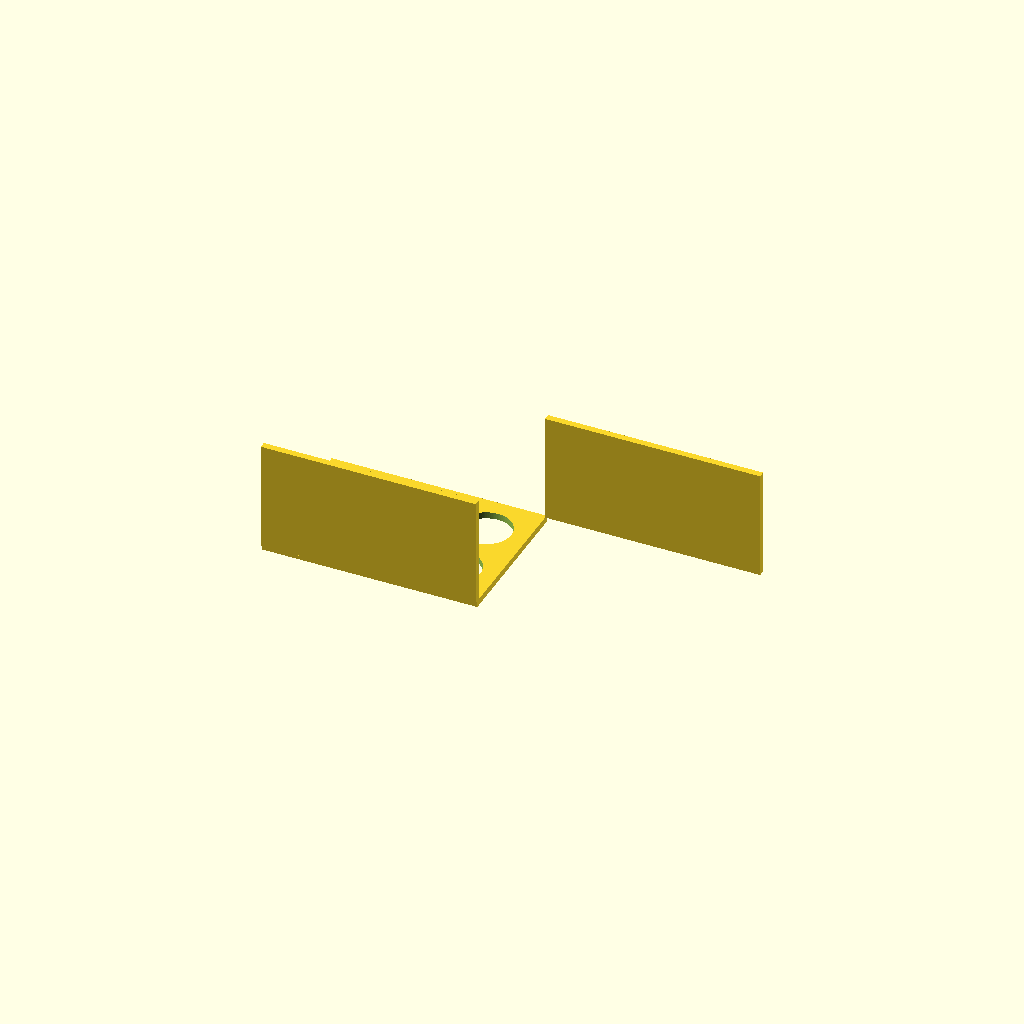
Cell 1: the model at its default parameters.
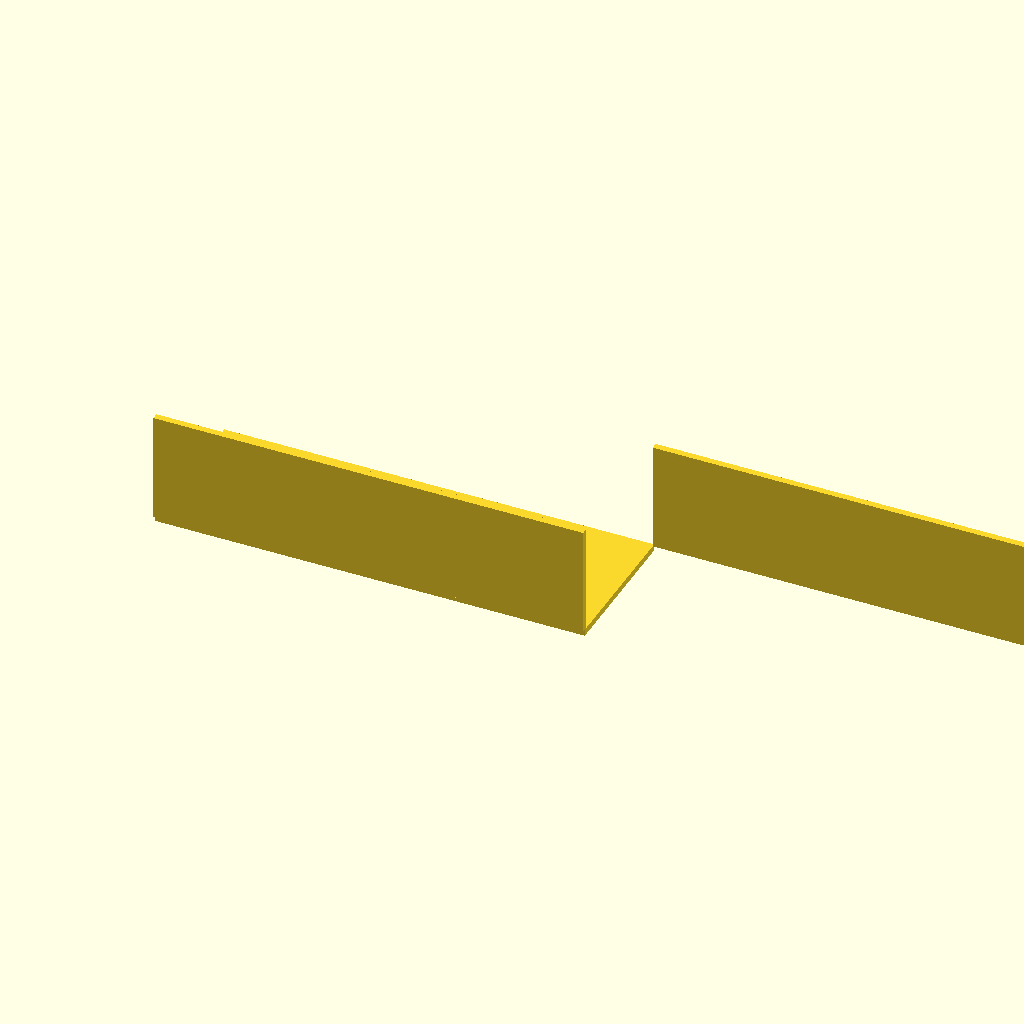
Cell 2: the same model with plate_x = 260.
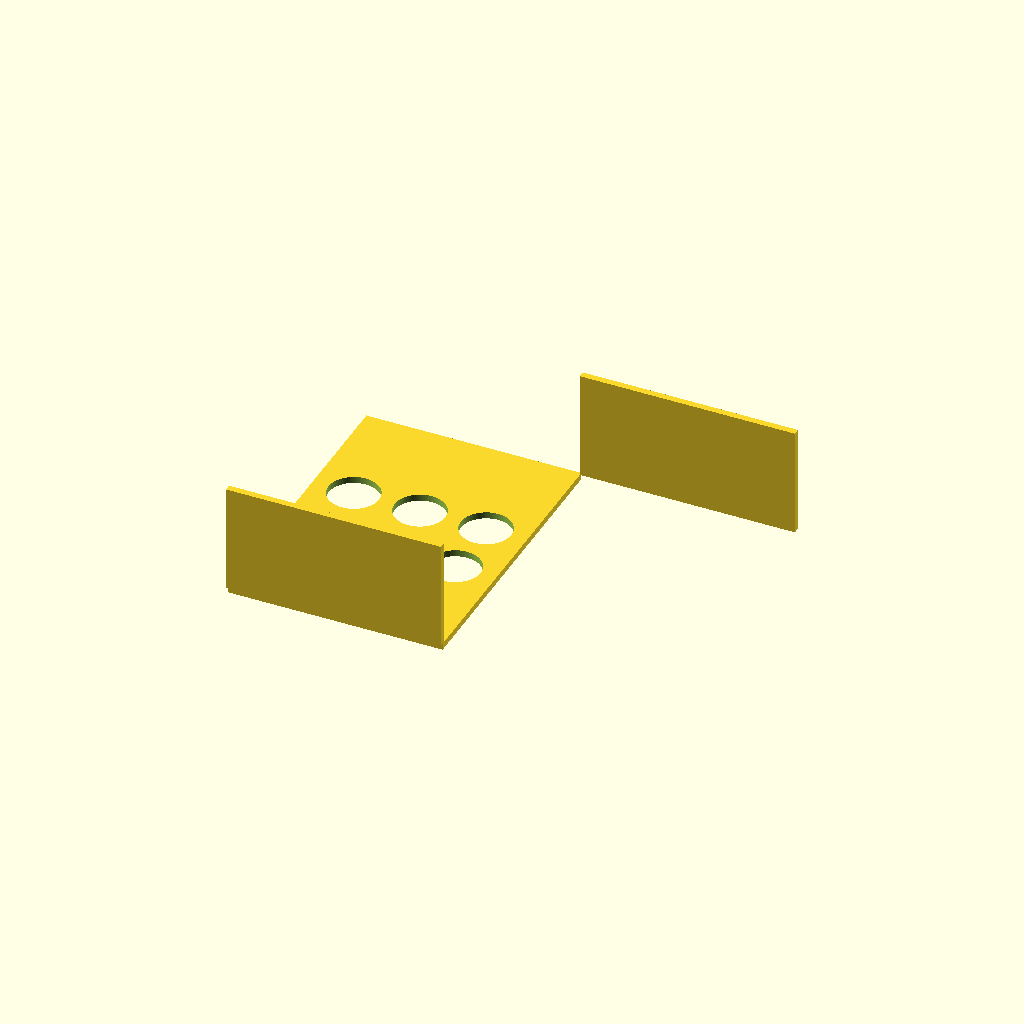
Cell 3: plate_y = 180 (everything else at default).
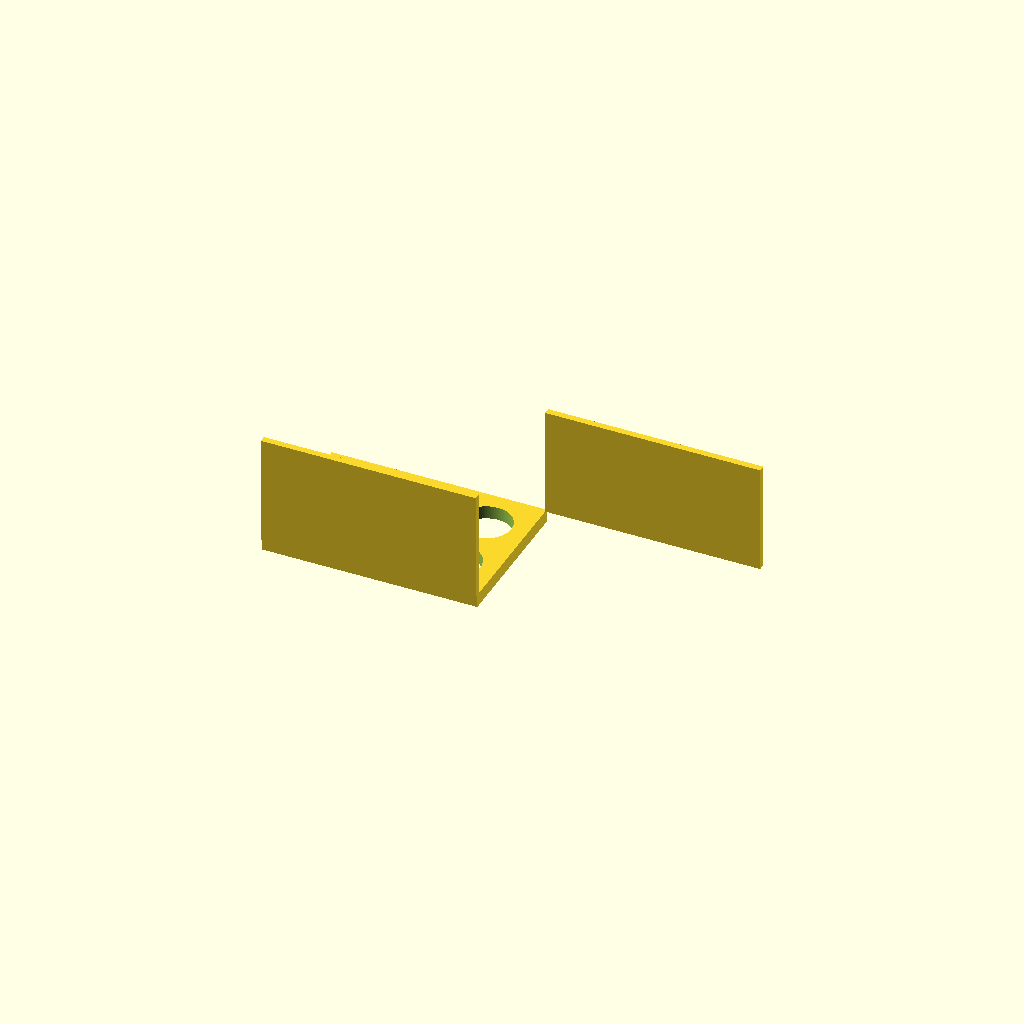
Cell 4: the same model with plate_t = 8.
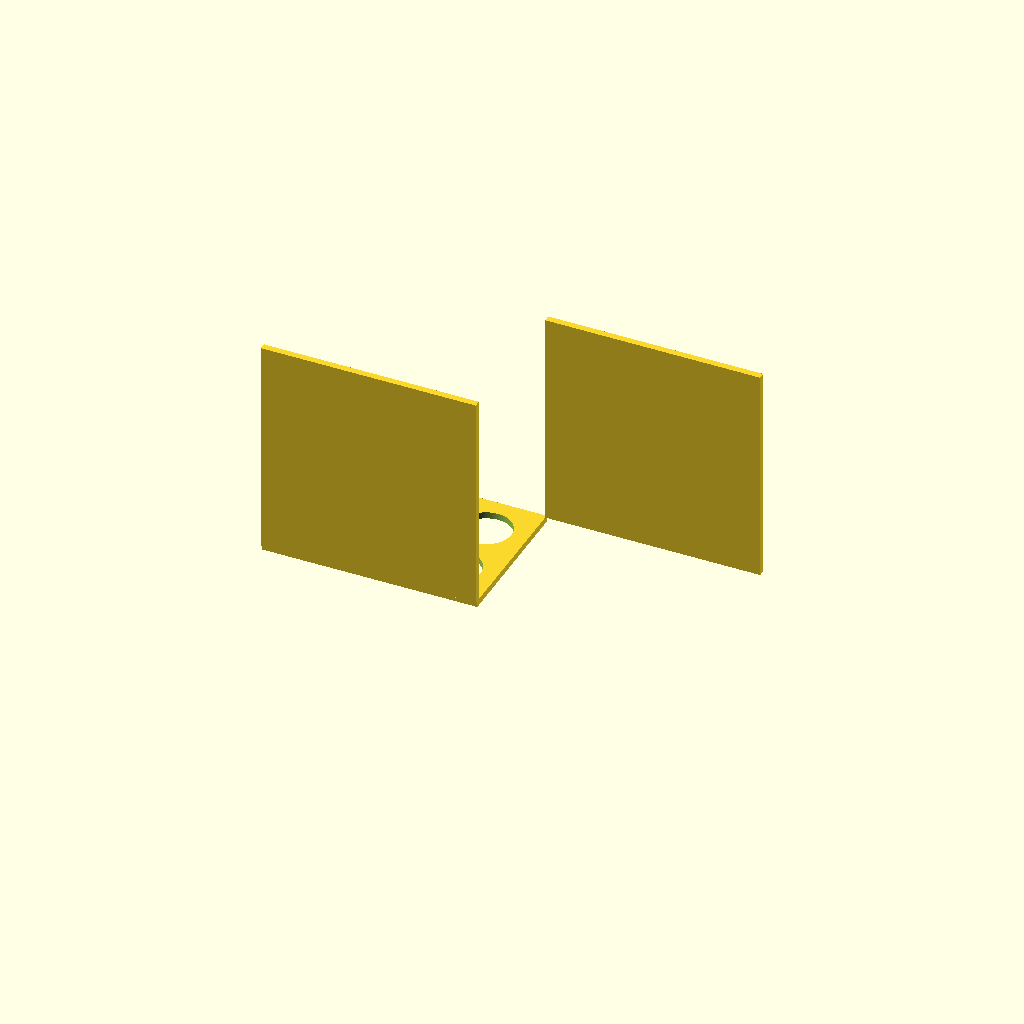
Cell 5: the same model with wall_h = 132.
All cells are drawn from one camera (rotation 55°, 0°, 25°, orthographic, colour scheme Cornfield), so only the parameter changes between them.
OpenSCAD source file bench/results/gpu-v11-g1/code/scadcoder-v11/conical_rack_50ml_s3_a0.scad:
// Rack for six 50 mL conical (Falcon-type) tubes
// Print orientation: flat plate on bed, walls rising in +Z
// After printing, flip the part upside down for use

// ---------- Parameters ----------
plate_x      = 130;   // plate length along X (mm)
plate_y      = 90;    // plate width along Y (mm)
plate_t      = 4;     // plate thickness (mm), z = 0..4

wall_t       = 4;     // wall thickness (mm)
wall_h       = 66;    // wall height above plate (mm), z = 4..70

hole_d       = 30.5;  // tube hole diameter (mm)
hole_nx      = 3;     // holes per row along X
hole_ny      = 2;     // holes per row along Y
hole_pitch   = 40;    // centre-to-centre spacing, both directions (mm)

eps          = 0.5;   // cutter overshoot past faces (mm)
$fn          = 96;    // circle resolution

// ---------- Model ----------
difference() {
    union() {
        // Base plate
        translate([-plate_x/2, -plate_y/2, 0])
            cube([plate_x, plate_y, plate_t]);

        // Two solid walls along the long edges (X)
        for (s = [-1, 1])
            translate([s > 0 ? plate_x/2 - 0.01 : -plate_x/2,
                       s*plate_y/2 - wall_t/2,
                       plate_t])
                cube([plate_x, wall_t, wall_h]);
    }

    // Six through-holes in a 2 x 3 grid
    for (i = [0 : hole_nx - 1])
        for (j = [0 : hole_ny - 1])
            translate([(i - (hole_nx - 1)/2) * hole_pitch,
                       (j - (hole_ny - 1)/2) * hole_pitch,
                       -eps])
                cylinder(d = hole_d, h = plate_t + 2*eps);
}
Parameter table extracted from the source (name, type, default, range or options):
plate_x: number, default 130
plate_y: number, default 90
plate_t: number, default 4
wall_t: number, default 4
wall_h: number, default 66
hole_d: number, default 30.5
hole_nx: number, default 3
hole_ny: number, default 2
hole_pitch: number, default 40
eps: number, default 0.5
